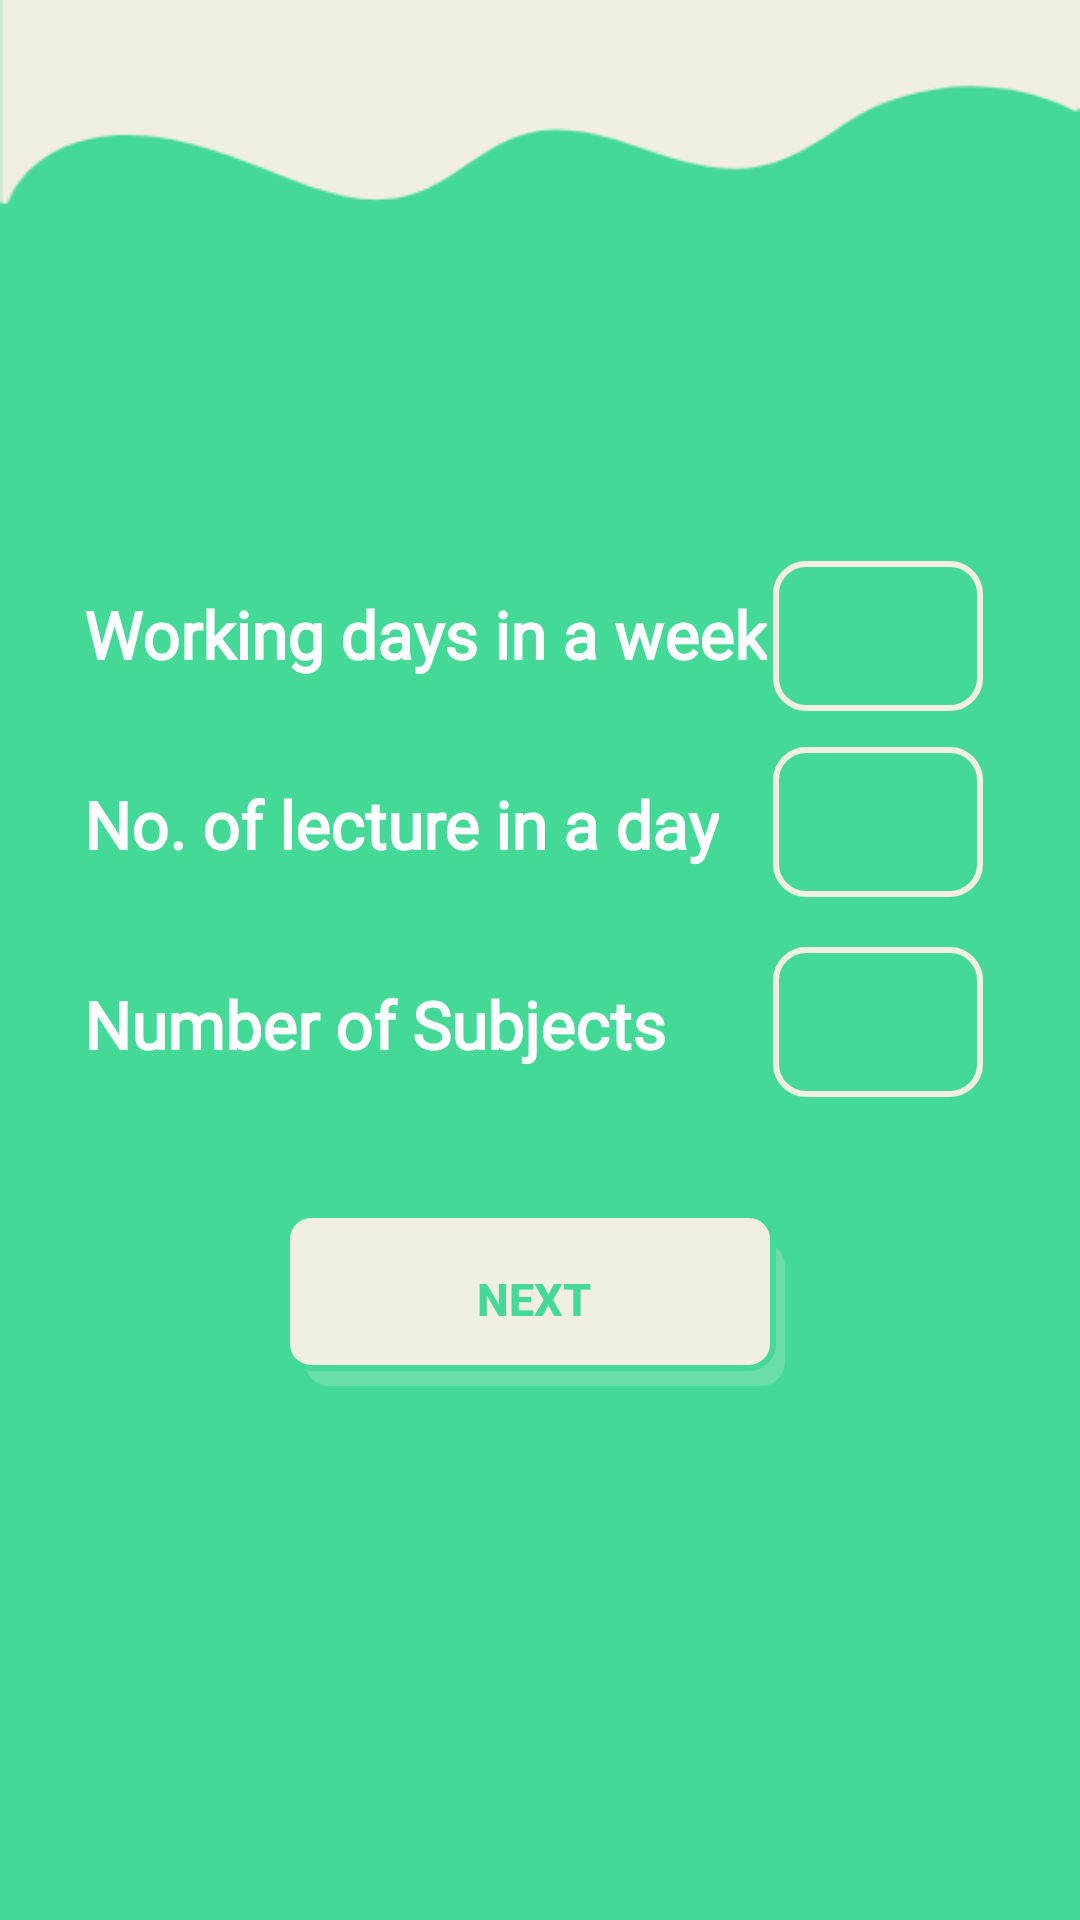

Here is an Android app screen rendered from its layout file. Give the layout XML and the strings, colors and styles it references.
<!-- AndroidManifest.xml: application theme Theme.Proj -->
<!-- res/layout/activity_num_inputs.xml -->
<?xml version="1.0" encoding="utf-8"?>
<androidx.constraintlayout.widget.ConstraintLayout xmlns:android="http://schemas.android.com/apk/res/android"
    xmlns:app="http://schemas.android.com/apk/res-auto"
    xmlns:tools="http://schemas.android.com/tools"
    android:layout_width="match_parent"
    android:layout_height="match_parent"
    android:background="@drawable/bgg"
    tools:context=".num_inputs">


    <EditText
        android:id="@+id/lect_in_a_day"
        android:layout_width="70dp"
        android:layout_height="50dp"
        android:layout_alignParentTop="true"
        android:layout_alignParentEnd="true"
        android:background="@drawable/edit_text_border_for_num_inputs"

        android:inputType="number"
        android:paddingStart="15dp"
        android:textColor="@color/offwhite"
        app:layout_constraintBottom_toBottomOf="parent"
        app:layout_constraintEnd_toEndOf="parent"
        app:layout_constraintHorizontal_bias="0.888"
        app:layout_constraintStart_toStartOf="parent"
        app:layout_constraintTop_toTopOf="parent"
        app:layout_constraintVertical_bias="0.422"
        tools:ignore="Autofill"
        />

    <TextView
        android:id="@+id/my_text_view2"
        android:layout_width="wrap_content"
        android:layout_height="wrap_content"
        android:layout_alignParentStart="true"
        android:layout_alignParentTop="true"
        android:layout_marginStart="28dp"
        android:fontFamily="@font/mukta"
        android:text="No. of lecture in a day"
        android:textColor="@color/white"
        android:textSize="22sp"
        android:textStyle="bold"
        app:layout_constraintBottom_toBottomOf="parent"
        app:layout_constraintStart_toStartOf="parent"
        app:layout_constraintTop_toTopOf="parent"
        app:layout_constraintVertical_bias="0.426" />

    <EditText
        android:id="@+id/working_days"
        android:layout_width="70dp"
        android:layout_height="50dp"
        android:layout_alignParentTop="true"
        android:layout_alignParentEnd="true"
        android:background="@drawable/edit_text_border_for_num_inputs"
        android:hint=""
        android:inputType="number"
        android:paddingLeft="15dp"
        android:textColor="@color/offwhite"
        app:layout_constraintBottom_toBottomOf="parent"
        app:layout_constraintEnd_toEndOf="parent"
        app:layout_constraintHorizontal_bias="0.888"
        app:layout_constraintStart_toStartOf="parent"
        app:layout_constraintTop_toTopOf="parent"
        app:layout_constraintVertical_bias="0.317"
        />

    <TextView
        android:id="@+id/my_text_view"
        android:layout_width="wrap_content"
        android:layout_height="wrap_content"
        android:layout_alignParentStart="true"
        android:layout_alignParentTop="true"
        android:layout_marginStart="28dp"
        android:fontFamily="@font/mukta"
        android:text="Working days in a week"
        android:textColor="@color/white"
        android:textSize="22sp"
        android:textStyle="bold"
        app:layout_constraintBottom_toBottomOf="parent"
        app:layout_constraintStart_toStartOf="parent"
        app:layout_constraintTop_toTopOf="parent"
        app:layout_constraintVertical_bias="0.322" />

    <EditText
        android:inputType="number"
        android:id="@+id/no_of_sub"
        android:layout_width="70dp"
        android:layout_height="50dp"
        android:layout_alignParentTop="true"
        android:layout_alignParentEnd="true"
        android:background="@drawable/edit_text_border_for_num_inputs"
        android:hint=""
        android:paddingLeft="15dp"
        android:textColor="@color/offwhite"
        app:layout_constraintBottom_toBottomOf="parent"
        app:layout_constraintEnd_toEndOf="parent"
        app:layout_constraintHorizontal_bias="0.888"
        app:layout_constraintStart_toStartOf="parent"
        app:layout_constraintTop_toTopOf="parent"
        app:layout_constraintVertical_bias="0.535" />

    <TextView
        android:id="@+id/no_of_sub_textview"
        android:layout_width="wrap_content"
        android:layout_height="wrap_content"
        android:layout_alignParentStart="true"
        android:layout_alignParentTop="true"
        android:layout_marginStart="28dp"
        android:fontFamily="@font/mukta"

        android:text="Number of Subjects"
        android:textColor="@color/white"
        android:textSize="22sp"
        android:textStyle="bold"
        app:layout_constraintBottom_toBottomOf="parent"
        app:layout_constraintStart_toStartOf="parent"
        app:layout_constraintTop_toTopOf="parent"
        app:layout_constraintVertical_bias="0.535" />

    <androidx.appcompat.widget.AppCompatButton
        android:id="@+id/btn_next"
        android:layout_width="167dp"
        android:layout_height="58dp"
        android:background="@drawable/button_next_for_num_input"
        android:enabled="true"
        android:text="next"
        android:textColor="@color/green"
        android:textSize="15sp"
        android:textStyle="bold"
        app:layout_constraintBottom_toBottomOf="parent"
        app:layout_constraintEnd_toEndOf="parent"
        app:layout_constraintHorizontal_bias="0.49"
        app:layout_constraintStart_toStartOf="parent"
        app:layout_constraintTop_toTopOf="parent"
        app:layout_constraintVertical_bias="0.694" />


</androidx.constraintlayout.widget.ConstraintLayout>
<!-- resources referenced by this layout -->
<resources>
  <color name="green">#44D996</color>
  <color name="offwhite">#F1EFDF</color>
  <color name="white">#FFFFFFFF</color>
  <!-- drawable bgg: png bitmap (drawable, 7563 bytes) -->
  <!-- drawable button_next_for_num_input (drawable) -->
  <layer-list xmlns:android="http://schemas.android.com/apk/res/android">
      
      <item android:left="7dp" android:top="10dp">
          <shape>
              <gradient android:startColor="#39F1EFDF" android:endColor="#39F1EFDF"/>
              <corners android:radius="8dp" />
  
          </shape>
      </item>
      
      <item android:bottom="5dp" android:right="3dp">
          <shape>
              <gradient android:startColor="@color/offwhite" android:endColor="@color/offwhite"/>
              <stroke android:color="@color/green" android:width="2sp"/>
              <corners android:radius="8dp" />
          </shape>
      </item>
  </layer-list>
  <!-- drawable edit_text_border_for_num_inputs (drawable) -->
  <shape xmlns:android="http://schemas.android.com/apk/res/android"
      android:shape="rectangle">
  
      
  
      
      <corners
          android:radius="10dp" />
      <stroke android:width="2dp" android:color="@color/offwhite"/>
  
      
  
  
  </shape>
  <style name="Theme.Proj" parent="Theme.MaterialComponents.DayNight.NoActionBar">
          
          <item name="colorPrimary">@color/offwhite</item>
          <item name="colorPrimaryVariant">@color/offwhite</item>
          <item name="colorOnPrimary">@color/offwhite</item>
          
          <item name="colorSecondary">@color/offwhite</item>
          <item name="colorSecondaryVariant">@color/offwhite</item>
          <item name="colorOnSecondary">@color/offwhite</item>
          
          <item name="android:statusBarColor">@color/green</item>
          
      </style>
</resources>
